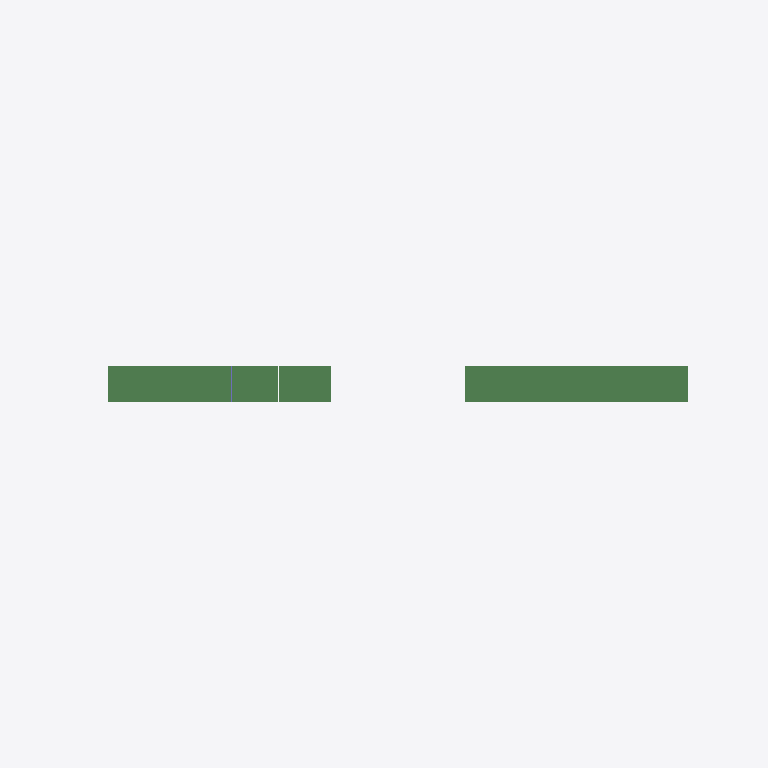
Plan cut of the same IFC building model at storey 'Level 2' (level 3.00 m, cut at 4.40 m), seen from above with north up, elements coloured by IFC class: 20 beams (green), 1 column (violet). Cut surfaces are drawn darker.
Extent 155.8 m × 8.0 m × 16.9 m (x, y, z). Storeys (2): Level 1 at 0.00 m; Level 2 at 3.00 m. Elements (29): 27 IfcBeam, 2 IfcColumn.

HEADER;
FILE_DESCRIPTION(('ViewDefinition [CoordinationView_V2.0]'),'2;1');
FILE_NAME('Project Number','2024-04-13T17:29:35+02:00',(''),(''),'ODA SDAI 22.12','23.0.11.19 - Exporter 23.0.11.19 - Alternate UI ','');
FILE_SCHEMA(('IFC2X3'));
ENDSEC;
DATA;
#98=IFCPROJECT('2qu7W1hJ1BWRfmChuRc7l4',#20,'Project Number',$,$,'Project Name','Project Status',(#93),#90);
#110=IFCSITE('2qu7W1hJ1BWRfmChuRc7l6',#20,'Default',$,$,#109,$,$,.ELEMENT.,(42,21,31,401672),(-71,-3,-24,-318237),0.0,$,$);
#100=IFCBUILDING('2qu7W1hJ1BWRfmChuRc7l5',#20,'',$,$,#16,$,'',.ELEMENT.,$,$,#99);
#103=IFCBUILDINGSTOREY('1qv6ynVKX7xf87anS8vNi1',#20,'Level 1',$,'Level:8mm Head',#102,$,'Level 1',.ELEMENT.,0.0);
#107=IFCBUILDINGSTOREY('1qv6ynVKX7xf87anS8vN2n',#20,'Level 2',$,'Level:8mm Head',#106,$,'Level 2',.ELEMENT.,3000.0);
#353=IFCBEAM('2sgxHEoij5luPFReOQq6Yl',#20,'Tapered Rectangle_R17rafic:Type 1:420625',$,'Tapered Rectangle_R17rafic:Type 1',#334,#352,'420625');
#848=IFCBEAM('2sgxHEoij5luPFReOQq6YU',#20,'Tapered Rectangle_R17rafic:Type 1:420640',$,'Tapered Rectangle_R17rafic:Type 1',#829,#847,'420640');
#287=IFCBEAM('2sgxHEoij5luPFReOQq6Yn',#20,'Tapered Rectangle_R17rafic:Type 1:420623',$,'Tapered Rectangle_R17rafic:Type 1',#268,#286,'420623');
#320=IFCBEAM('2sgxHEoij5luPFReOQq6Yk',#20,'Tapered Rectangle_R17rafic:Type 1:420624',$,'Tapered Rectangle_R17rafic:Type 1',#301,#319,'420624');
#881=IFCBEAM('2sgxHEoij5luPFReOQq6YV',#20,'Tapered Rectangle_R17rafic:Type 1:420641',$,'Tapered Rectangle_R17rafic:Type 1',#862,#880,'420641');
#914=IFCBEAM('2sgxHEoij5luPFReOQq6YS',#20,'Tapered Rectangle_R17rafic:Type 1:420642',$,'Tapered Rectangle_R17rafic:Type 1',#895,#913,'420642');
#254=IFCBEAM('2sgxHEoij5luPFReOQq6Ym',#20,'Tapered Rectangle_R17rafic:Type 1:420622',$,'Tapered Rectangle_R17rafic:Type 1',#235,#253,'420622');
#947=IFCBEAM('2sgxHEoij5luPFReOQq6YT',#20,'Tapered Rectangle_R17rafic:Type 1:420643',$,'Tapered Rectangle_R17rafic:Type 1',#928,#946,'420643');
#485=IFCBEAM('2sgxHEoij5luPFReOQq6Yh',#20,'Tapered Rectangle_R17rafic:Type 1:420629',$,'Tapered Rectangle_R17rafic:Type 1',#466,#484,'420629');
#716=IFCBEAM('2sgxHEoij5luPFReOQq6YY',#20,'Tapered Rectangle_R17rafic:Type 1:420636',$,'Tapered Rectangle_R17rafic:Type 1',#697,#715,'420636');
#749=IFCBEAM('2sgxHEoij5luPFReOQq6YZ',#20,'Tapered Rectangle_R17rafic:Type 1:420637',$,'Tapered Rectangle_R17rafic:Type 1',#730,#748,'420637');
#815=IFCBEAM('2sgxHEoij5luPFReOQq6YX',#20,'Tapered Rectangle_R17rafic:Type 1:420639',$,'Tapered Rectangle_R17rafic:Type 1',#796,#814,'420639');
#386=IFCBEAM('2sgxHEoij5luPFReOQq6Yi',#20,'Tapered Rectangle_R17rafic:Type 1:420626',$,'Tapered Rectangle_R17rafic:Type 1',#367,#385,'420626');
#419=IFCBEAM('2sgxHEoij5luPFReOQq6Yj',#20,'Tapered Rectangle_R17rafic:Type 1:420627',$,'Tapered Rectangle_R17rafic:Type 1',#400,#418,'420627');
#452=IFCBEAM('2sgxHEoij5luPFReOQq6Yg',#20,'Tapered Rectangle_R17rafic:Type 1:420628',$,'Tapered Rectangle_R17rafic:Type 1',#433,#451,'420628');
#782=IFCBEAM('2sgxHEoij5luPFReOQq6YW',#20,'Tapered Rectangle_R17rafic:Type 1:420638',$,'Tapered Rectangle_R17rafic:Type 1',#763,#781,'420638');
#221=IFCBEAM('2sgxHEoij5luPFReOQq6Yp',#20,'Tapered Rectangle_R17rafic:Type 1:420621',$,'Tapered Rectangle_R17rafic:Type 1',#202,#220,'420621');
#518=IFCBEAM('2sgxHEoij5luPFReOQq6Ye',#20,'Tapered Rectangle_R17rafic:Type 1:420630',$,'Tapered Rectangle_R17rafic:Type 1',#499,#517,'420630');
#683=IFCBEAM('2sgxHEoij5luPFReOQq6Yb',#20,'Tapered Rectangle_R17rafic:Type 1:420635',$,'Tapered Rectangle_R17rafic:Type 1',#664,#682,'420635');
#980=IFCBEAM('2sgxHEoij5luPFReOQq6YQ',#20,'Tapered Rectangle_R17rafic:Type 1:420644',$,'Tapered Rectangle_R17rafic:Type 1',#961,#979,'420644');
#1054=IFCCOLUMN('2sgxHEoij5luPFReOQq6YP',#20,'M_Concrete-Rectangular-Column:8000x3000:420647',$,'M_Concrete-Rectangular-Column:8000x3000',#1053,#1050,'420647');
ENDSEC;
